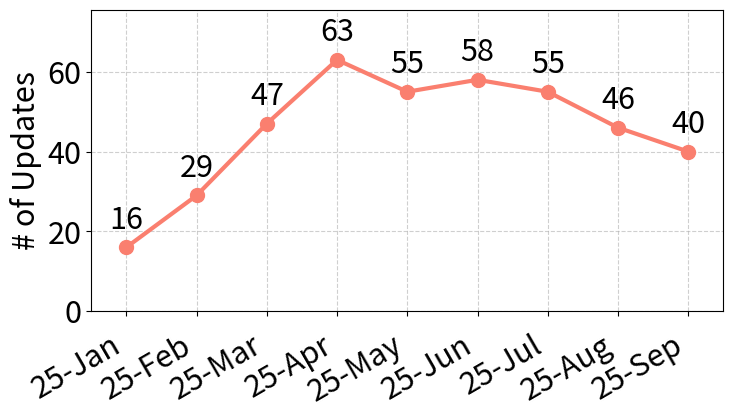

Here is the Python script that generated this plot:
import pandas as pd
import matplotlib.pyplot as plt
import numpy as np
import matplotlib
import os

# --- 1. Style Configuration ---
matplotlib.rcParams['pdf.fonttype'] = 42
matplotlib.rcParams['ps.fonttype'] = 42
plt.rcParams['font.family'] = 'sans-serif'
plt.rcParams['font.sans-serif'] = ['Calibri'] + plt.rcParams['font.sans-serif']
hzysfontsize = 22
plt.rcParams['font.size'] = hzysfontsize

# --- 2. Data Preparation ---
months = ['25-Jan', '25-Feb', '25-Mar', '25-Apr', '25-May', '25-Jun', '25-Jul', '25-Aug', '25-Sep']
updates = [16, 29, 47, 63, 55, 58, 55, 46, 40]

# --- 3. Plotting ---
fig, ax = plt.subplots(figsize=(8, 4.5))

ax.plot(months, updates, color='#FA7F6F', linewidth=3, marker='o', markersize=10)

for x, y in zip(months, updates):
    ax.text(x, y + 3, str(y), ha='center', va='bottom', fontsize=hzysfontsize)

# --- 4. Axes and Details ---
# To make the line chart X-axis text visually close to the bar chart (since bar chart text is rotated and takes space)
# We keep some padding, but rely on subplots_adjust to ensure axis alignment
padding_value = 10
plt.xticks(rotation=30, ha='right')
ax.tick_params(axis='x', which='major', pad=padding_value)

# ax.set_xlabel('Month', fontsize=hzysfontsize)
ax.set_ylabel('# of Updates', fontsize=hzysfontsize)
ax.grid(True, which='major', linestyle='--', alpha=0.6)

ax.set_ylim(0, max(updates) * 1.2)
ax.set_xlim(-0.5, len(months) - 0.5)

# --- [Critical Modification] Manually lock margins ---
# Must be exactly consistent with the bar chart!
plt.subplots_adjust(left=0.16, right=0.95, top=0.92, bottom=0.25)

# --- 5. Saving ---
output_dir = './figs'
os.makedirs(output_dir, exist_ok=True)

# [Critical Modification] Remove bbox_inches='tight'
plt.savefig(os.path.join(output_dir, 'updates_trend.pdf'), format='pdf', dpi=300)

print(f"Line chart (aligned) saved")